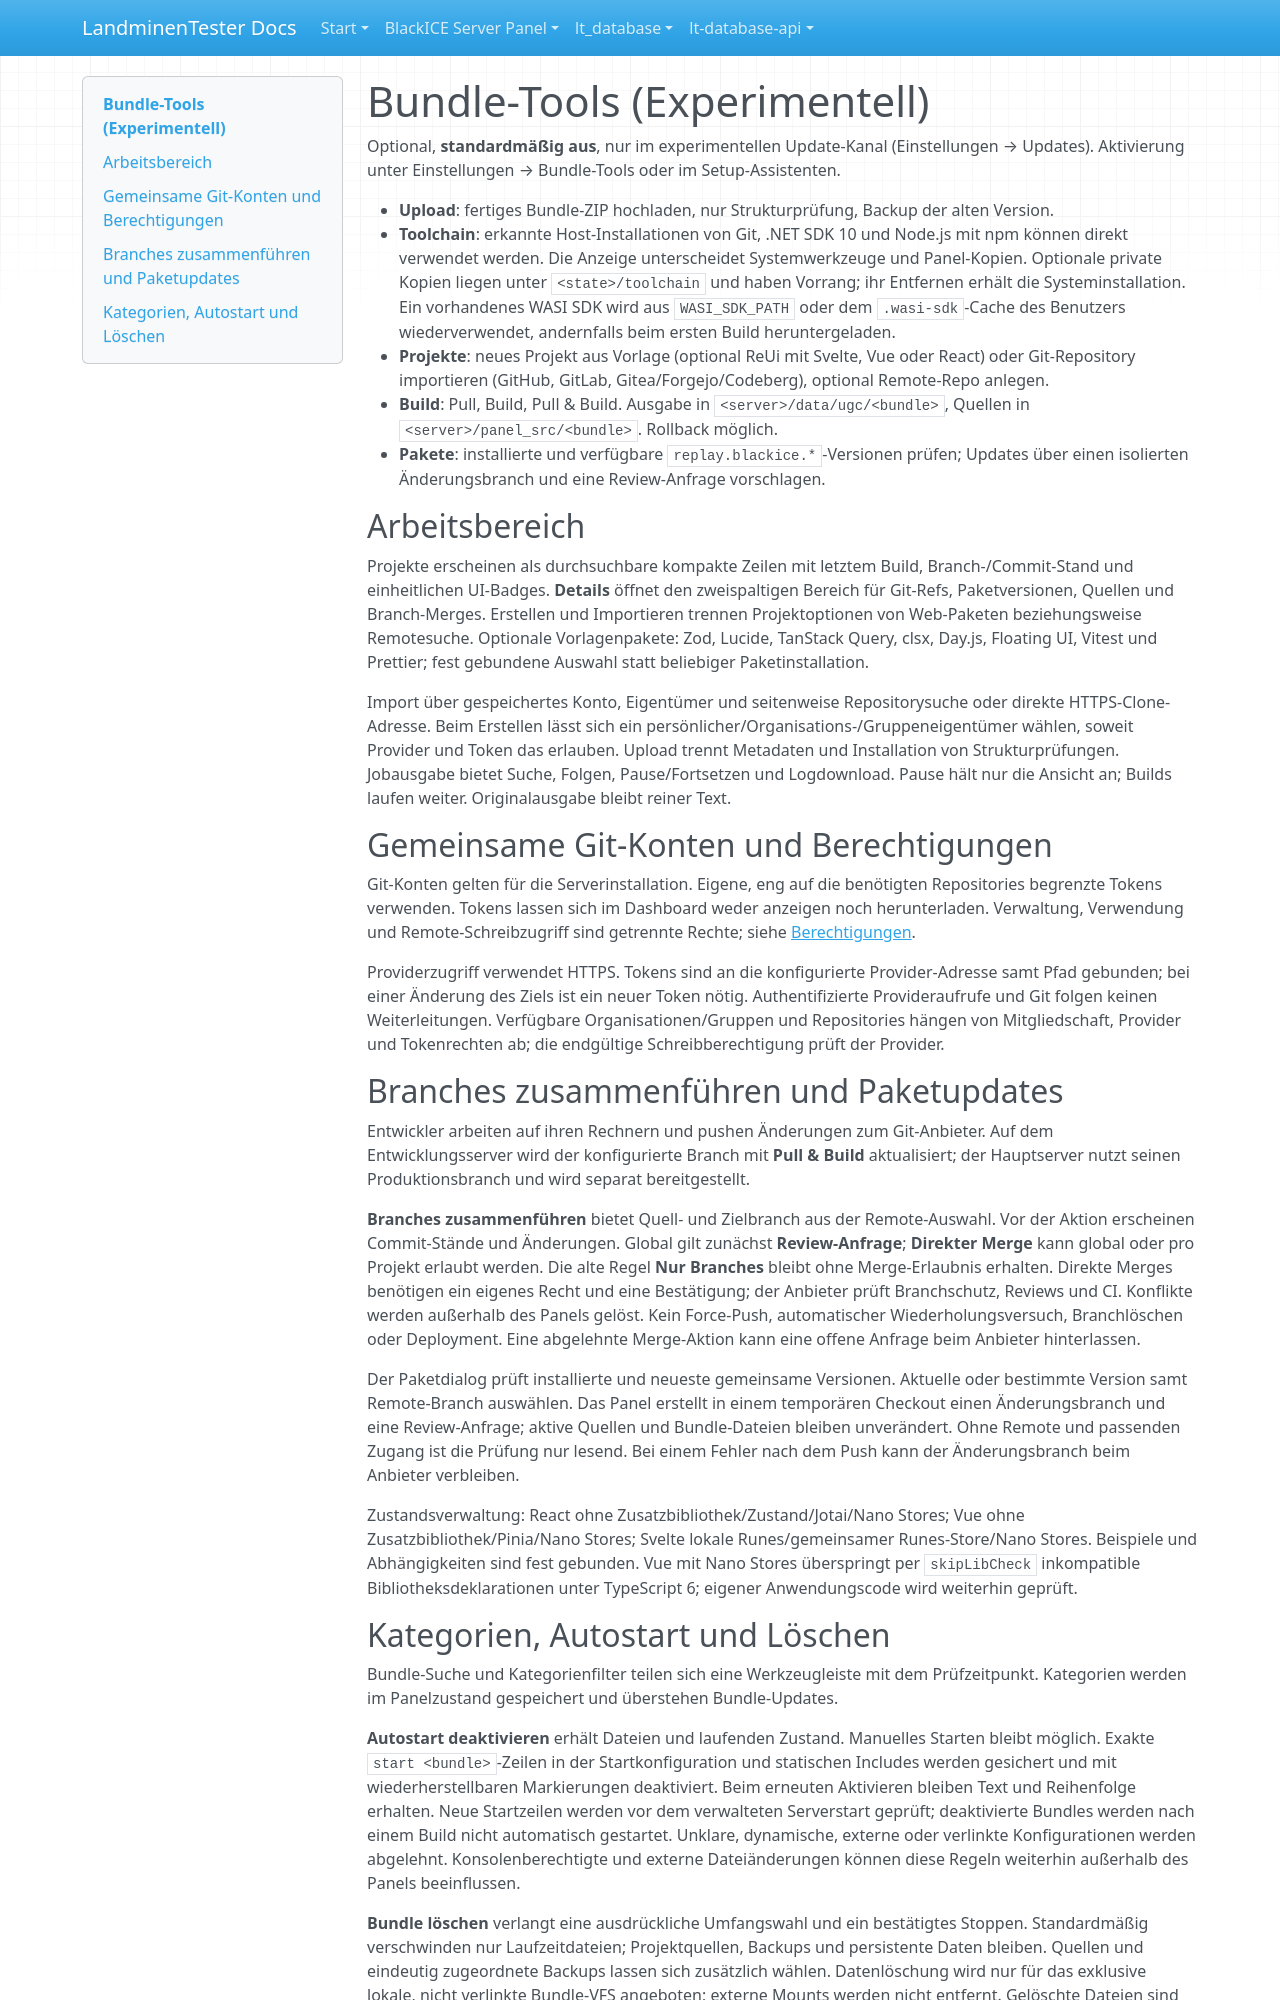

repository: LandminenTester/blackice-docs · page: webpanel/docs/bundle-tools.de/index.html · generator: mkdocs

# Bundle-Tools (Experimentell)

Optional, **standardmäßig aus**, nur im experimentellen Update-Kanal (Einstellungen → Updates). Aktivierung unter Einstellungen → Bundle-Tools oder im Setup-Assistenten.

- **Upload**: fertiges Bundle-ZIP hochladen, nur Strukturprüfung, Backup der alten Version.
- **Toolchain**: erkannte Host-Installationen von Git, .NET SDK 10 und Node.js mit npm können direkt verwendet werden. Die Anzeige unterscheidet Systemwerkzeuge und Panel-Kopien. Optionale private Kopien liegen unter `<state>/toolchain` und haben Vorrang; ihr Entfernen erhält die Systeminstallation. Ein vorhandenes WASI SDK wird aus `WASI_SDK_PATH` oder dem `.wasi-sdk`-Cache des Benutzers wiederverwendet, andernfalls beim ersten Build heruntergeladen.
- **Projekte**: neues Projekt aus Vorlage (optional ReUi mit Svelte, Vue oder React) oder Git-Repository importieren (GitHub, GitLab, Gitea/Forgejo/Codeberg), optional Remote-Repo anlegen.
- **Build**: Pull, Build, Pull & Build. Ausgabe in `<server>/data/ugc/<bundle>`, Quellen in `<server>/panel_src/<bundle>`. Rollback möglich.
- **Pakete**: installierte und verfügbare `replay.blackice.*`-Versionen prüfen; Updates über einen isolierten Änderungsbranch und eine Review-Anfrage vorschlagen.

## Arbeitsbereich

Projekte erscheinen als durchsuchbare kompakte Zeilen mit letztem Build, Branch-/Commit-Stand und einheitlichen UI-Badges. **Details** öffnet den zweispaltigen Bereich für Git-Refs, Paketversionen, Quellen und Branch-Merges. Erstellen und Importieren trennen Projektoptionen von Web-Paketen beziehungsweise Remotesuche. Optionale Vorlagenpakete: Zod, Lucide, TanStack Query, clsx, Day.js, Floating UI, Vitest und Prettier; fest gebundene Auswahl statt beliebiger Paketinstallation.

Import über gespeichertes Konto, Eigentümer und seitenweise Repositorysuche oder direkte HTTPS-Clone-Adresse. Beim Erstellen lässt sich ein persönlicher/Organisations-/Gruppeneigentümer wählen, soweit Provider und Token das erlauben. Upload trennt Metadaten und Installation von Strukturprüfungen. Jobausgabe bietet Suche, Folgen, Pause/Fortsetzen und Logdownload. Pause hält nur die Ansicht an; Builds laufen weiter. Originalausgabe bleibt reiner Text.

## Gemeinsame Git-Konten und Berechtigungen

Git-Konten gelten für die Serverinstallation. Eigene, eng auf die benötigten Repositories begrenzte Tokens verwenden. Tokens lassen sich im Dashboard weder anzeigen noch herunterladen. Verwaltung, Verwendung und Remote-Schreibzugriff sind getrennte Rechte; siehe [Berechtigungen](users.md).

Providerzugriff verwendet HTTPS. Tokens sind an die konfigurierte Provider-Adresse samt Pfad gebunden; bei einer Änderung des Ziels ist ein neuer Token nötig. Authentifizierte Provideraufrufe und Git folgen keinen Weiterleitungen. Verfügbare Organisationen/Gruppen und Repositories hängen von Mitgliedschaft, Provider und Tokenrechten ab; die endgültige Schreibberechtigung prüft der Provider.

## Branches zusammenführen und Paketupdates

Entwickler arbeiten auf ihren Rechnern und pushen Änderungen zum Git-Anbieter. Auf dem Entwicklungsserver wird der konfigurierte Branch mit **Pull & Build** aktualisiert; der Hauptserver nutzt seinen Produktionsbranch und wird separat bereitgestellt.

**Branches zusammenführen** bietet Quell- und Zielbranch aus der Remote-Auswahl. Vor der Aktion erscheinen Commit-Stände und Änderungen. Global gilt zunächst **Review-Anfrage**; **Direkter Merge** kann global oder pro Projekt erlaubt werden. Die alte Regel **Nur Branches** bleibt ohne Merge-Erlaubnis erhalten. Direkte Merges benötigen ein eigenes Recht und eine Bestätigung; der Anbieter prüft Branchschutz, Reviews und CI. Konflikte werden außerhalb des Panels gelöst. Kein Force-Push, automatischer Wiederholungsversuch, Branchlöschen oder Deployment. Eine abgelehnte Merge-Aktion kann eine offene Anfrage beim Anbieter hinterlassen.

Der Paketdialog prüft installierte und neueste gemeinsame Versionen. Aktuelle oder bestimmte Version samt Remote-Branch auswählen. Das Panel erstellt in einem temporären Checkout einen Änderungsbranch und eine Review-Anfrage; aktive Quellen und Bundle-Dateien bleiben unverändert. Ohne Remote und passenden Zugang ist die Prüfung nur lesend. Bei einem Fehler nach dem Push kann der Änderungsbranch beim Anbieter verbleiben.

Zustandsverwaltung: React ohne Zusatzbibliothek/Zustand/Jotai/Nano Stores; Vue ohne Zusatzbibliothek/Pinia/Nano Stores; Svelte lokale Runes/gemeinsamer Runes-Store/Nano Stores. Beispiele und Abhängigkeiten sind fest gebunden. Vue mit Nano Stores überspringt per `skipLibCheck` inkompatible Bibliotheksdeklarationen unter TypeScript 6; eigener Anwendungscode wird weiterhin geprüft.
